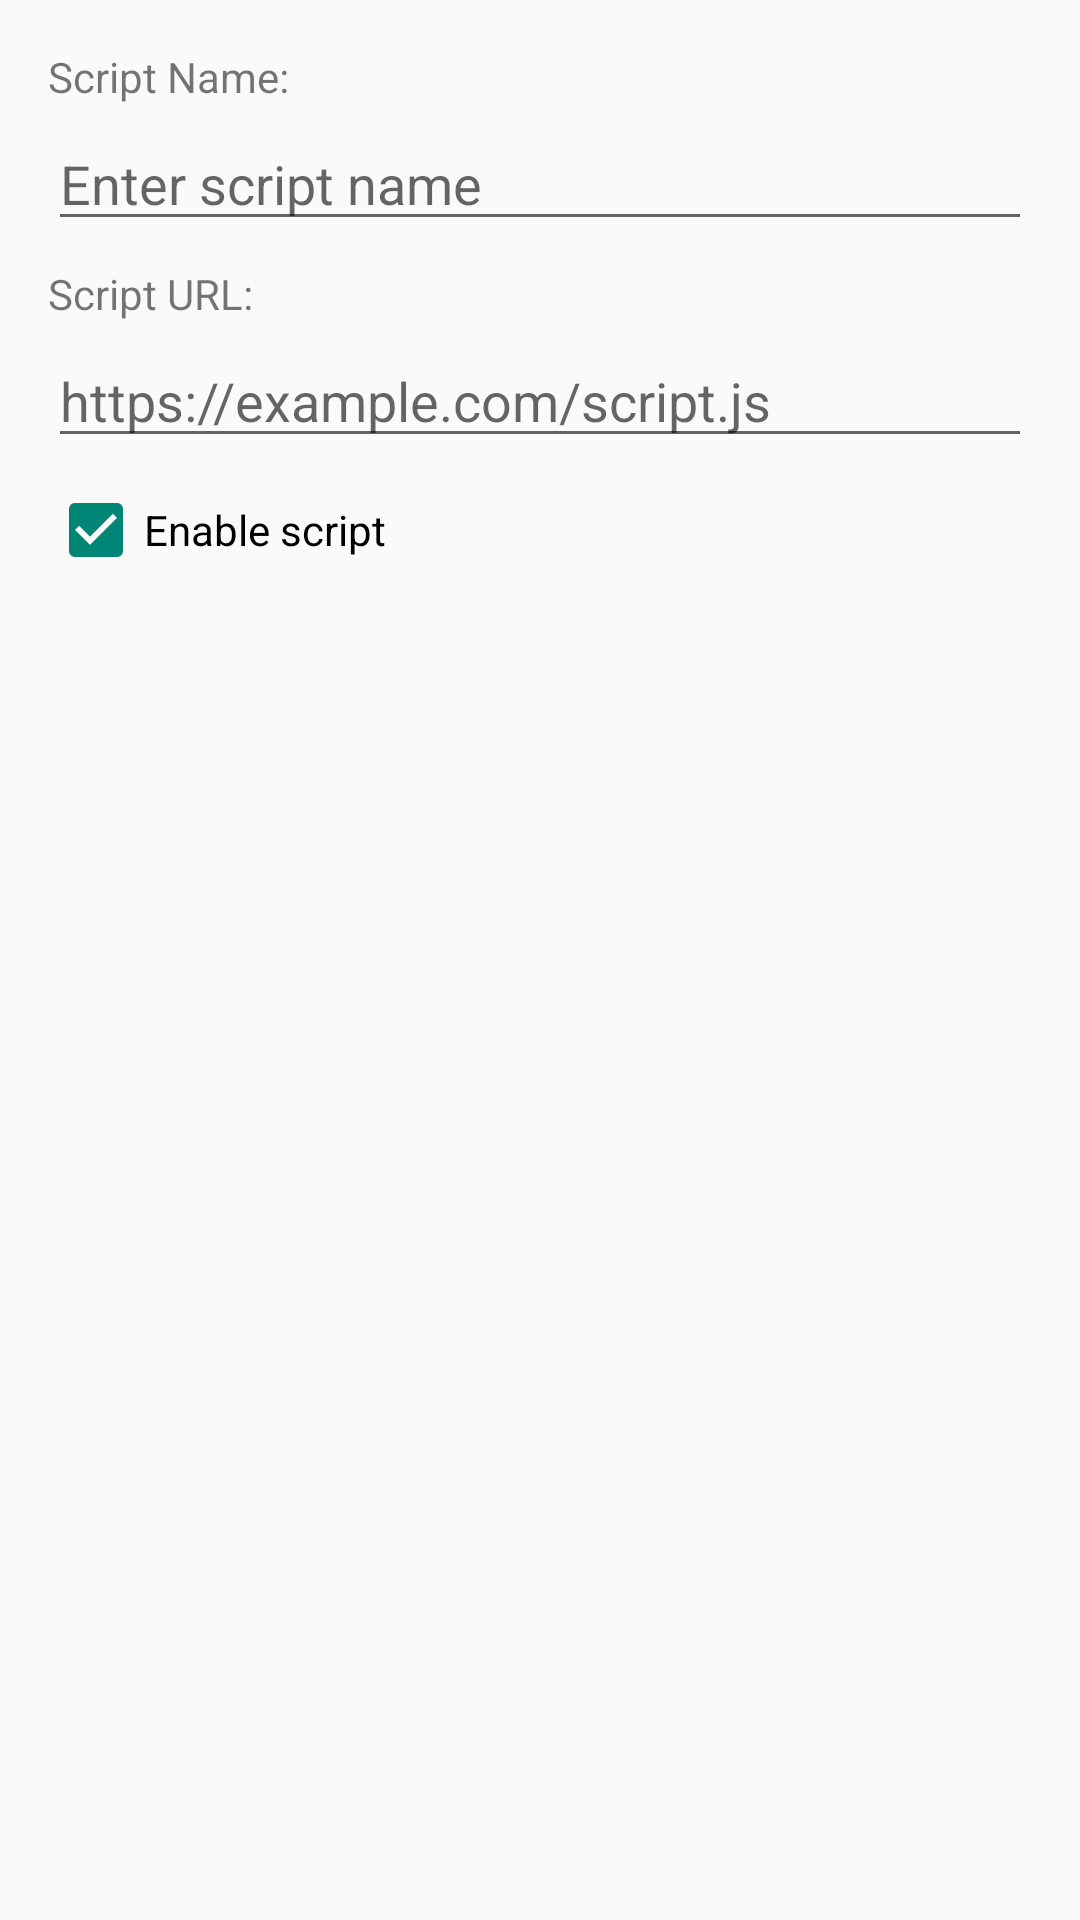

Android layout source for this screen:
<!-- AndroidManifest.xml: application theme AppTheme -->
<!-- res/layout/dialog_add_script_url.xml -->
<?xml version="1.0" encoding="utf-8"?>
<LinearLayout xmlns:android="http://schemas.android.com/apk/res/android"
    android:layout_width="match_parent"
    android:layout_height="wrap_content"
    android:orientation="vertical"
    android:padding="16dp">

    <TextView
        android:layout_width="match_parent"
        android:layout_height="wrap_content"
        android:layout_marginBottom="4dp"
        android:text="Script Name:" />

    <EditText
        android:id="@+id/script_name"
        android:layout_width="match_parent"
        android:layout_height="wrap_content"
        android:layout_marginBottom="8dp"
        android:hint="Enter script name"
        android:inputType="text" />

    <TextView
        android:layout_width="match_parent"
        android:layout_height="wrap_content"
        android:layout_marginBottom="4dp"
        android:text="Script URL:" />

    <EditText
        android:id="@+id/script_url"
        android:layout_width="match_parent"
        android:layout_height="wrap_content"
        android:layout_marginBottom="8dp"
        android:hint="https://example.com/script.js"
        android:inputType="textUri" />

    <CheckBox
        android:id="@+id/script_enabled"
        android:layout_width="match_parent"
        android:layout_height="wrap_content"
        android:layout_marginBottom="8dp"
        android:checked="true"
        android:text="Enable script" />

</LinearLayout>
<!-- resources referenced by this layout -->
<resources>
  <style name="AppTheme" parent="Theme.AppCompat.DayNight.NoActionBar">
          <item name="colorPrimary">@color/primary</item>
          <item name="colorPrimaryDark">@color/primary_dark</item>
          <item name="colorAccent">@color/accent</item>
  
          <item name="android:windowBackground">@color/background_color</item>
          <item name="android:textColorPrimary">@color/text_primary</item>
          <item name="android:textColorSecondary">@color/text_secondary</item>
          <item name="android:windowLayoutInDisplayCutoutMode">shortEdges</item>
          <item name="android:navigationBarColor">@color/bar_color</item>
          <item name="android:statusBarColor">@color/bar_color</item>
  
          <item name="cardBackgroundColor">@color/card_background</item>
      </style>
  <color name="primary">#607D8B</color>
  <color name="primary_dark">#455A64</color>
  <color name="accent">#748CE7</color>
  <color name="background_color">#FFFFFF</color>
  <color name="text_primary">#DE000000</color>
  <color name="text_secondary">#99000000</color>
  <color name="bar_color">#26273A</color>
  <color name="card_background">#FFFFFF</color>
</resources>
